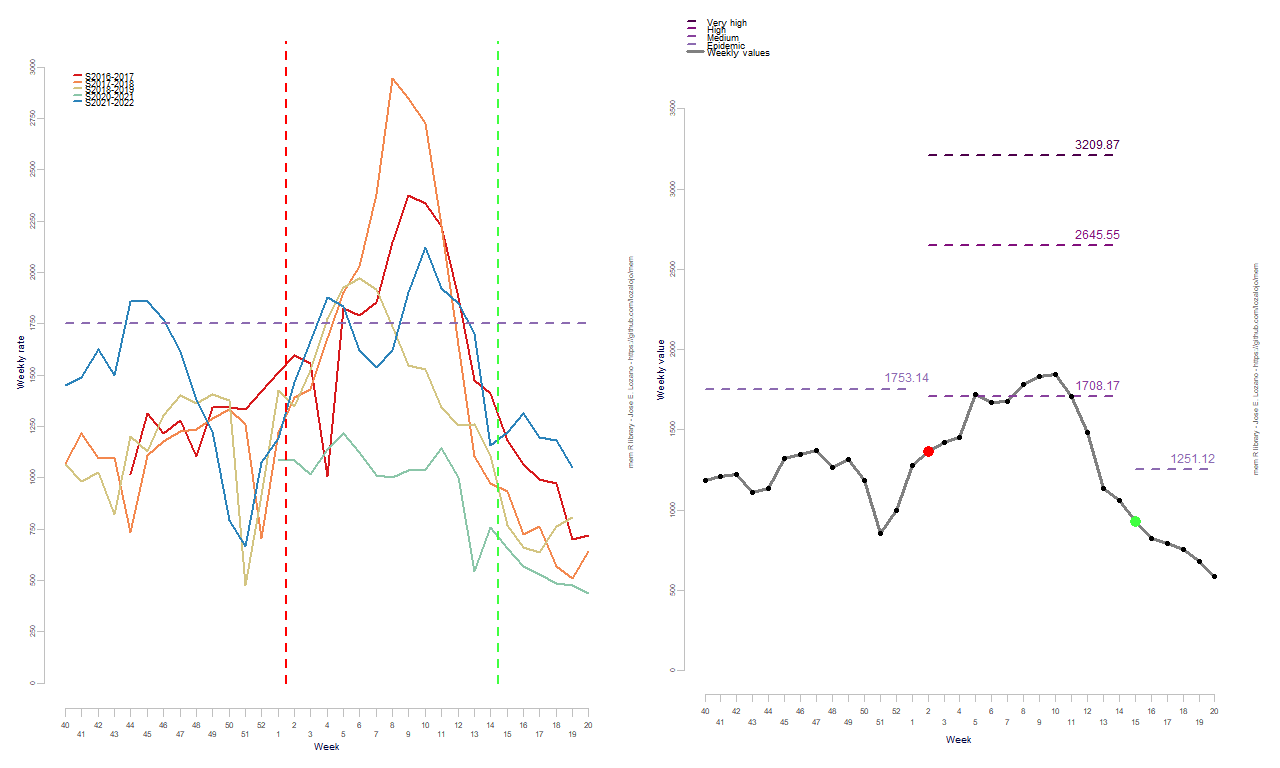

Values plotted in this chart, from the file beside it:
RelativeWeek, Intensity
1, 1183
2, 1211
3, 1222
4, 1108
5, 1135
6, 1322
7, 1348
8, 1374
9, 1266
10, 1314
11, 1182
12, 853.6
13, 995.4
14, 1279
15, 1365
16, 1419
17, 1450
18, 1718
19, 1671
20, 1675
21, 1781
22, 1832
23, 1847
24, 1710
25, 1484
26, 1136
27, 1060
28, 926
29, 824.7
30, 789.1
31, 752.3
32, 677.1
33, 586.6
